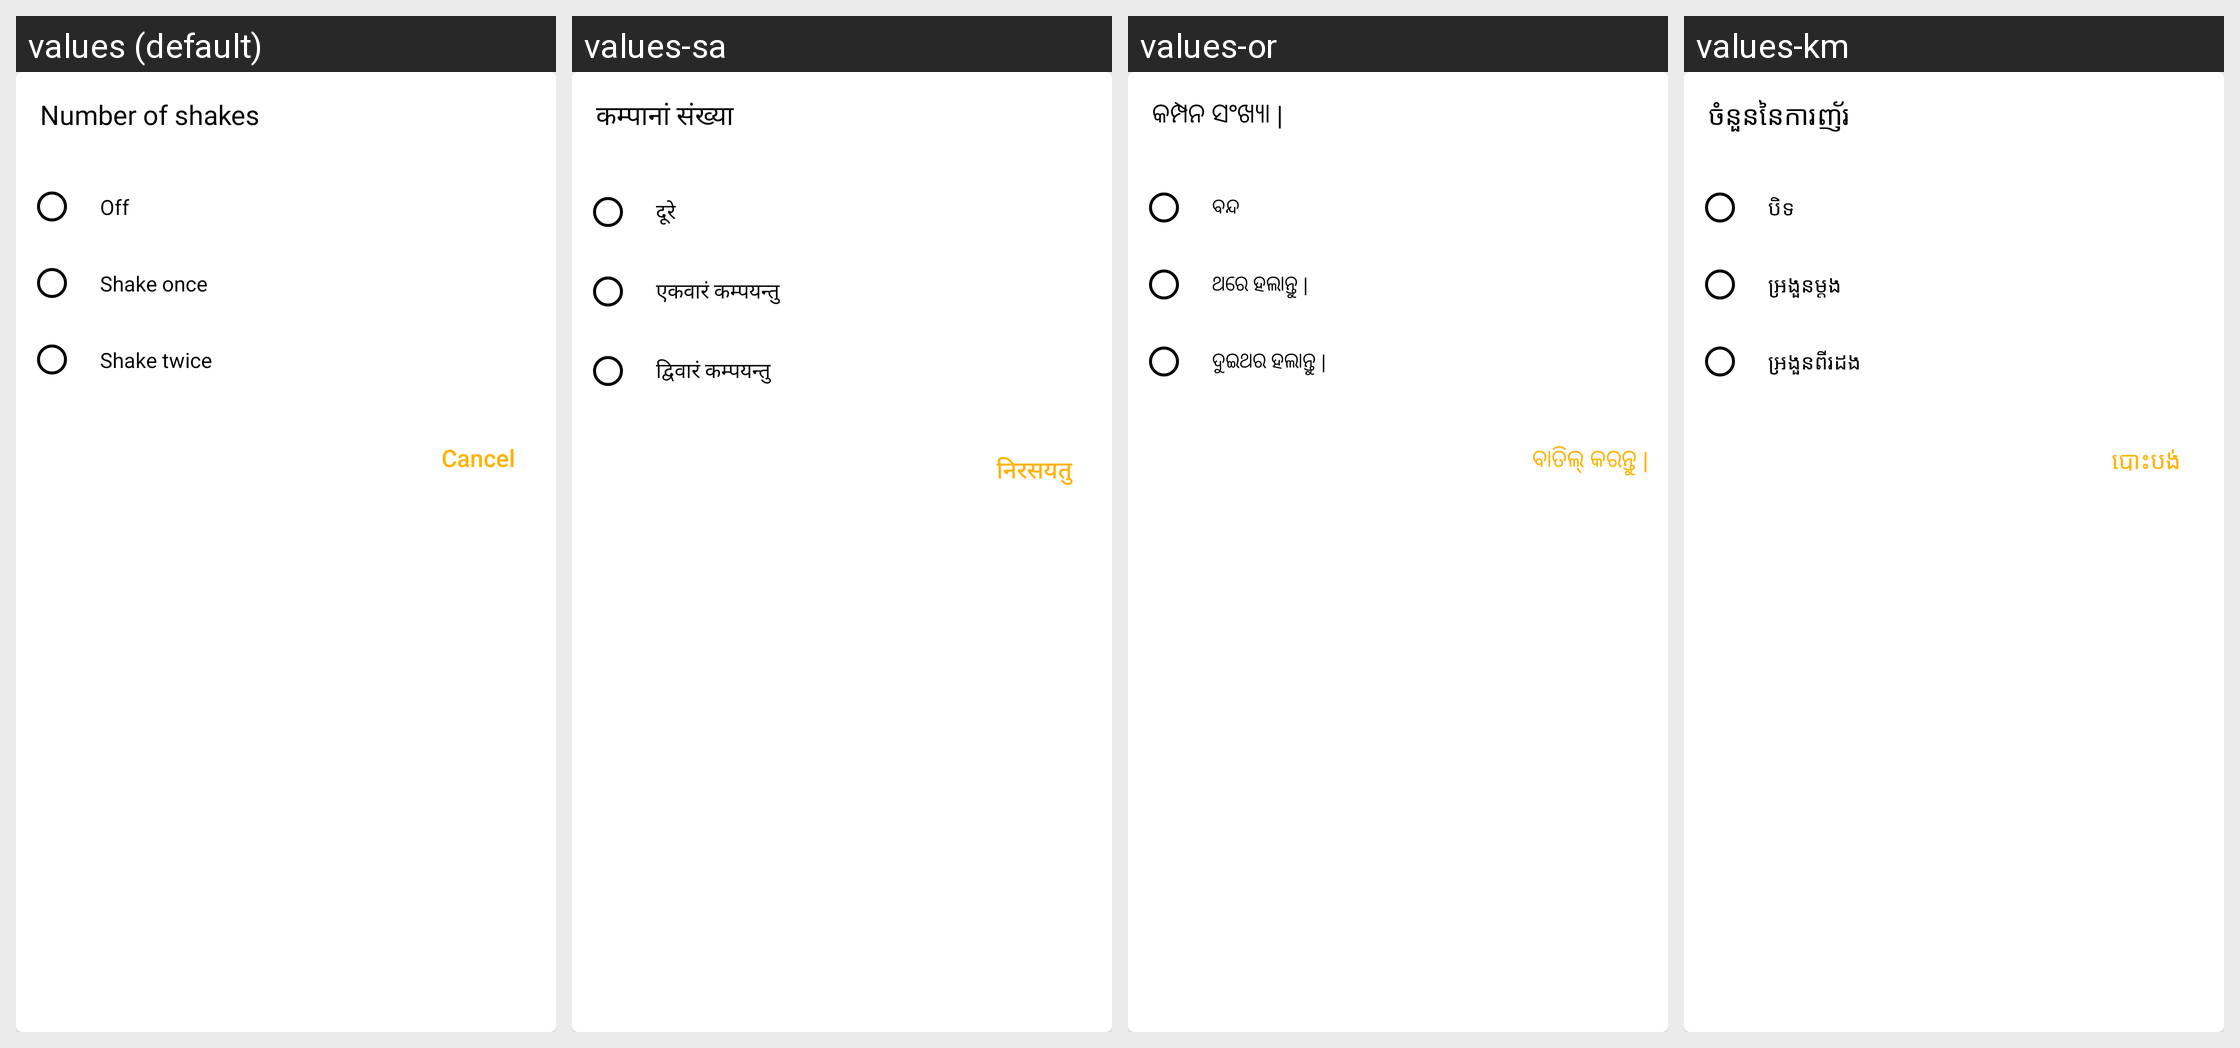

Translations of the strings shown on this Android screen, per locale in the grid:
Android screen res/layout/dialog_shake_cout.xml rendered under 4 locales, left to right: values (default), values-sa, values-or, values-km. Device: Nexus 5 (rendered at 1080×1920; each locale shown at half size, 540×960, under a caption strip naming it); theme AppTheme.
Other locales in the repository, not shown: values-af, values-am, values-ar, values-as, values-ay, values-az, values-be, values-bg, values-bho, values-bm, values-bn, values-bs, values-ca, values-ceb, values-ckb, values-co, values-cs, values-cy, values-da, values-de, values-doi, values-dv, values-ee, values-el, values-en, values-eo, values-es, values-et, values-eu, values-fa, values-fi, values-fr, values-fy, values-ga, values-gd, values-gl, values-gn, values-gu, values-ha, values-haw, values-hi, values-hmn, values-hr, values-ht, values-hu, values-hy, values-id, values-ig, values-ilo, values-is, values-it, values-iw, values-ja, values-jw, values-ka, values-kk, values-kn, values-ko, values-kri, values-ku, values-ky, values-la, values-lb, values-lg, values-ln, values-lo, values-lt, values-lus, values-lv, values-mai, values-mg, values-mi, values-mk, values-ml, values-mn, values-mr, values-ms, values-mt, values-my, values-ne, values-nl, values-no, values-nso, values-ny, values-om, values-pa, values-pl, values-ps, values-pt, values-qu, values-ro, values-ru, values-rw, values-sd, values-si, values-sk, values-sl, values-sm, values-sn, values-so, values-sq, values-sr, values-st, values-su, values-sv, values-sw, values-ta, values-te, values-tg, values-th, values-ti, values-tk, values-tl, values-tr, values-ts, values-tt, values-tw, values-ug, values-uk, values-ur, values-uz, values-vi, values-xh, values-yi, values-yo, values-zh-rCN, values-zh-rTW, values-zu.
Strings drawn on this screen, with the default value and each locale's value (text and hints the layout hard-codes, and strings that could not be matched under every locale, appear in the picture but are not listed):

number_of_shake
  values: Number of shakes
  values-sa: कम्पानां संख्या
  values-or: କମ୍ପନ ସଂଖ୍ୟା |
  values-km: ចំនួននៃការញ័រ

off
  values: Off
  values-sa: दूरे
  values-or: ବନ୍ଦ
  values-km: បិទ

shake_one
  values: Shake once
  values-sa: एकवारं कम्पयन्तु
  values-or: ଥରେ ହଲାନ୍ତୁ |
  values-km: អ្រងួនម្តង

shake_twice
  values: Shake twice
  values-sa: द्विवारं कम्पयन्तु
  values-or: ଦୁଇଥର ହଲାନ୍ତୁ |
  values-km: អ្រងួនពីរដង

cancel
  values: Cancel
  values-sa: निरसयतु
  values-or: ବାତିଲ୍ କରନ୍ତୁ |
  values-km: បោះបង់
